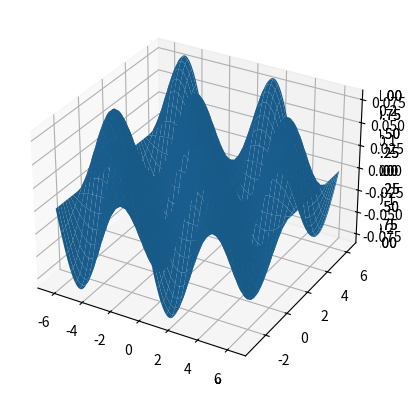

Write the Python code that produced this figure.
# -*- coding: utf-8 -*-
"""
Created on Tue Oct 12 09:44:08 2021

[redacted]
"""

import numpy as np
import math
import matplotlib.pyplot as plt
from mpl_toolkits import mplot3d

delta = 0.1
pi = math.pi
x= np.linspace (-2*pi, 2*pi, int(((4*pi)/delta)))
y = np.linspace ( -1* pi, 2*pi, int(((3*pi)/delta)))
xg, yg = np.meshgrid (x,y)
print( xg,yg)

f = np.sin(xg) *np.cos (yg)
g = np.cos(xg) *np.sin (yg)

s = f + g
p = np.multiply(f, g)

#Task C
#surface plot for s(x,y)
ax = plt.axes (projection ='3d' )
ax.plot_surface (xg,yg, s)
plt.show()
#contour plot for s(x,y)
plt.contour (xg,yg, s)
plt.show()

#surface plot for p (x,y)
ax3 = plt.axes (projection ='3d' )
ax3.plot_surface (xg,yg, p)
plt.show()
#contour plot for p (x,y)
plt.contour (xg,yg, p)
plt.show()

t = 0
r = f * math.exp(-0.5 *t)
ax4 = plt.axes (projection ='3d' )
ax4.plot_surface (xg,yg, r)
plt.show()

t = 5
r = f * math.exp(-0.5 *t)
ax5 = plt.axes (projection ='3d' )
ax5.plot_surface (xg,yg, r)
plt.show()